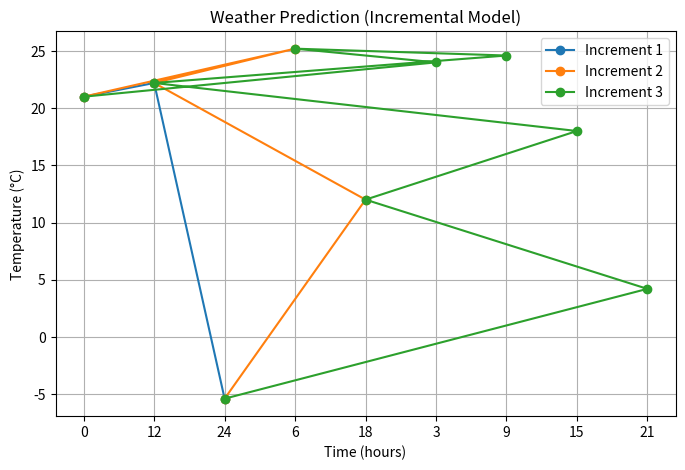

The matplotlib source for this figure:
# incremental_mode.py
import matplotlib.pyplot as plt

# Quadratic weather function
def quadratic_weather_model(time, a, b, c):
    """Predict temperature using quadratic equation T(t) = at² + bt + c"""
    return a * (time ** 2) + b * time + c

print("\n=== INCREMENTAL MODEL ===")
a, b, c = -0.1, 1.3, 21   # coefficients (different from others for variation)

increments = []

# Increment 1: basic start
inc1 = [quadratic_weather_model(t, a, b, c) for t in [0, 12, 24]]
print("Increment 1 (basic prediction at 0, 12, 24 hrs):", [f"{x:.2f}" for x in inc1])
increments.append((["0", "12", "24"], inc1))

# Increment 2: add more detail
inc2 = [quadratic_weather_model(t, a, b, c) for t in [0, 6, 12, 18, 24]]
print("Increment 2 (detailed at every 6 hrs):", [f"{x:.2f}" for x in inc2])
increments.append((["0", "6", "12", "18", "24"], inc2))

# Increment 3: full hourly data
inc3 = [quadratic_weather_model(t, a, b, c) for t in range(0, 25, 3)]
print("Increment 3 (every 3 hrs):", [f"{x:.2f}" for x in inc3])
increments.append(([str(t) for t in range(0, 25, 3)], inc3))

# 📊 Plot each increment
plt.figure(figsize=(8, 5))
for i, (hours, temps) in enumerate(increments):
    plt.plot(hours, temps, marker='o', linestyle='-', label=f"Increment {i+1}")

plt.title("Weather Prediction (Incremental Model)")
plt.xlabel("Time (hours)")
plt.ylabel("Temperature (°C)")
plt.grid(True)
plt.legend()

# Save graph as PNG
plt.savefig("incremental_weather.png", dpi=300)

# Show graph
plt.show()
